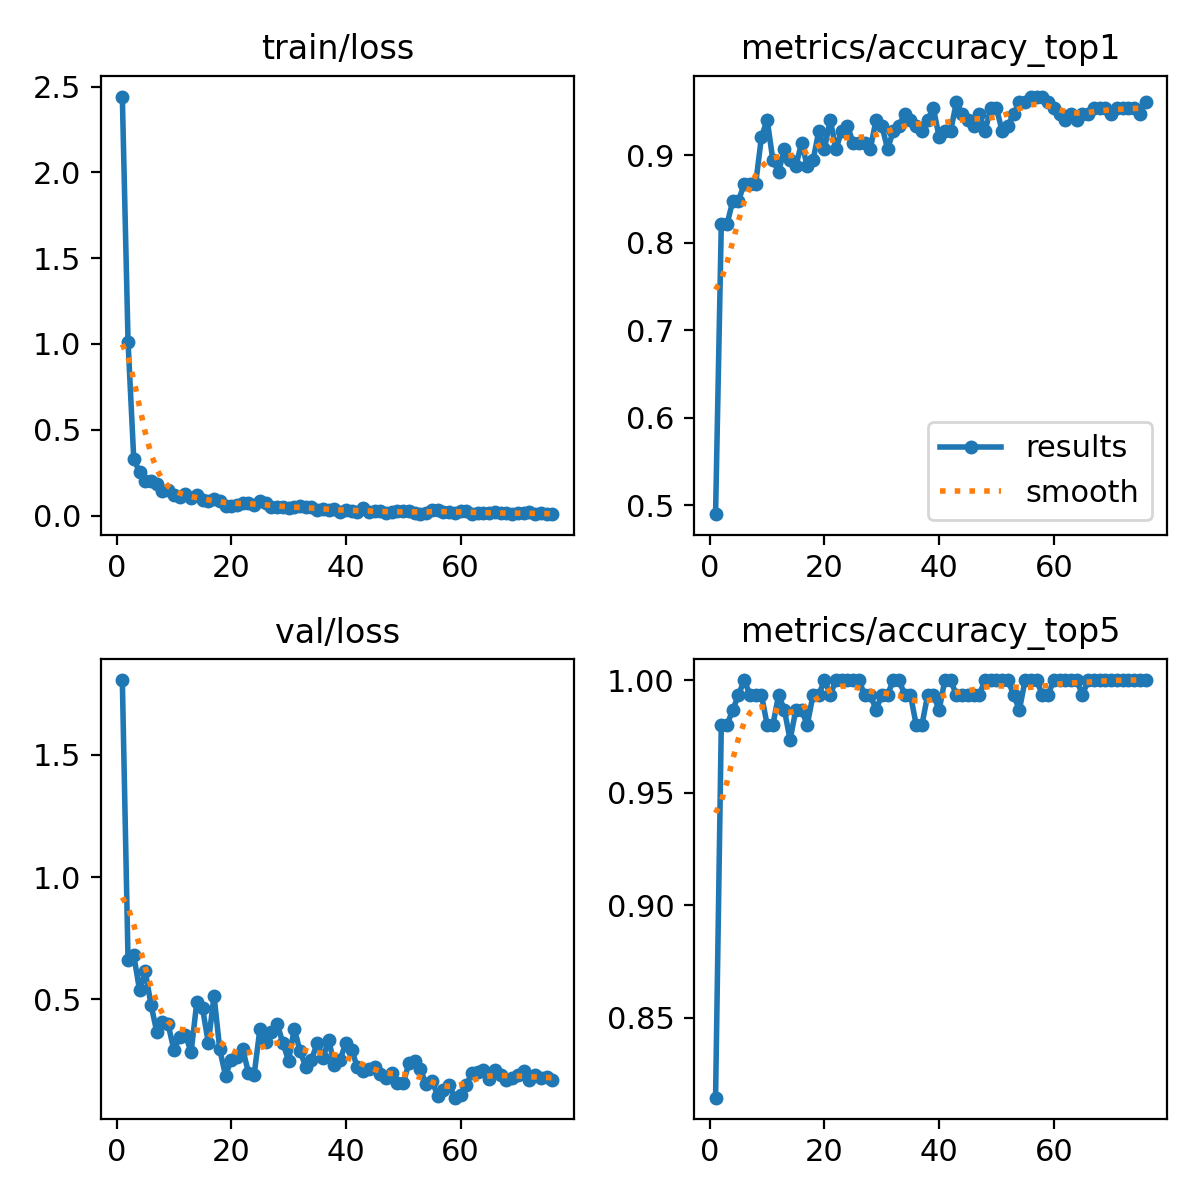

Source data for this figure (header and first rows):
epoch, time, train/loss, metrics/accuracy_top1, metrics/accuracy_top5, val/loss, lr/pg0, lr/pg1, lr/pg2
1, 13.26, 2.442, 0.4901, 0.8146, 1.807, 0.000165, 0.000165, 0.000165
2, 21.54, 1.013, 0.8212, 0.9801, 0.6594, 0.0003284, 0.0003284, 0.0003284
3, 28.92, 0.3274, 0.8212, 0.9801, 0.6802, 0.0004885, 0.0004885, 0.0004885
4, 36.23, 0.2557, 0.8477, 0.9868, 0.5377, 0.0004852, 0.0004852, 0.0004852
5, 43.85, 0.2008, 0.8477, 0.9934, 0.6141, 0.0004802, 0.0004802, 0.0004802
6, 55.68, 0.199, 0.8676, 1, 0.4782, 0.0004752, 0.0004752, 0.0004752
7, 67.62, 0.1852, 0.8676, 0.9934, 0.3678, 0.0004703, 0.0004703, 0.0004703
8, 77.68, 0.1452, 0.8676, 0.9934, 0.4088, 0.0004654, 0.0004654, 0.0004654
9, 86.25, 0.1506, 0.9205, 0.9934, 0.3968, 0.0004604, 0.0004604, 0.0004604
10, 94.14, 0.1177, 0.9404, 0.9801, 0.2921, 0.0004554, 0.0004554, 0.0004554
11, 101.9, 0.1093, 0.894, 0.9801, 0.3451, 0.0004505, 0.0004505, 0.0004505
12, 109.5, 0.1277, 0.8808, 0.9934, 0.3545, 0.0004456, 0.0004456, 0.0004456
13, 117.7, 0.1006, 0.9073, 0.9868, 0.2835, 0.0004406, 0.0004406, 0.0004406
14, 125.6, 0.1199, 0.894, 0.9735, 0.4895, 0.0004356, 0.0004356, 0.0004356
15, 133.3, 0.09048, 0.8874, 0.9868, 0.4626, 0.0004307, 0.0004307, 0.0004307
16, 140.9, 0.08396, 0.9139, 0.9868, 0.3213, 0.0004258, 0.0004258, 0.0004258
17, 148.6, 0.09486, 0.8874, 0.9801, 0.5141, 0.0004208, 0.0004208, 0.0004208
18, 156.3, 0.08472, 0.894, 0.9934, 0.2947, 0.0004158, 0.0004158, 0.0004158
19, 164, 0.05661, 0.9272, 0.9934, 0.1874, 0.0004109, 0.0004109, 0.0004109
20, 171.7, 0.05782, 0.9073, 1, 0.2527, 0.0004059, 0.0004059, 0.0004059
21, 179.4, 0.06303, 0.9404, 0.9934, 0.2652, 0.000401, 0.000401, 0.000401
22, 187.2, 0.07544, 0.9073, 1, 0.2971, 0.0003961, 0.0003961, 0.0003961
23, 194.8, 0.07508, 0.9272, 1, 0.1997, 0.0003911, 0.0003911, 0.0003911
24, 202.6, 0.06323, 0.9338, 1, 0.1915, 0.0003861, 0.0003861, 0.0003861
25, 210.3, 0.08777, 0.9139, 1, 0.3778, 0.0003812, 0.0003812, 0.0003812
26, 218, 0.07089, 0.9139, 1, 0.3241, 0.0003763, 0.0003763, 0.0003763
27, 225.7, 0.04729, 0.9139, 0.9934, 0.3677, 0.0003713, 0.0003713, 0.0003713
28, 233.5, 0.05218, 0.9073, 0.9934, 0.4001, 0.0003663, 0.0003663, 0.0003663
29, 241.1, 0.04718, 0.9404, 0.9868, 0.3223, 0.0003614, 0.0003614, 0.0003614
30, 248.9, 0.04208, 0.9338, 0.9934, 0.2482, 0.0003565, 0.0003565, 0.0003565
31, 256.5, 0.05184, 0.9073, 0.9934, 0.3796, 0.0003515, 0.0003515, 0.0003515
32, 264.2, 0.05441, 0.9272, 1, 0.2878, 0.0003465, 0.0003465, 0.0003465
33, 271.9, 0.04852, 0.9338, 1, 0.223, 0.0003416, 0.0003416, 0.0003416
34, 279.9, 0.04784, 0.947, 0.9934, 0.252, 0.0003367, 0.0003367, 0.0003367
35, 287.9, 0.03485, 0.9404, 0.9934, 0.3213, 0.0003317, 0.0003317, 0.0003317
36, 295.6, 0.04008, 0.9338, 0.9801, 0.2596, 0.0003268, 0.0003268, 0.0003268
37, 303.4, 0.03472, 0.9272, 0.9801, 0.3333, 0.0003218, 0.0003218, 0.0003218
38, 311.1, 0.04066, 0.9404, 0.9934, 0.2307, 0.0003168, 0.0003168, 0.0003168
39, 319.5, 0.02361, 0.9536, 0.9934, 0.252, 0.0003119, 0.0003119, 0.0003119
40, 328.2, 0.0313, 0.9205, 0.9868, 0.3224, 0.000307, 0.000307, 0.000307
41, 336.8, 0.02895, 0.9272, 1, 0.2928, 0.000302, 0.000302, 0.000302
42, 344.5, 0.02332, 0.9272, 1, 0.223, 0.000297, 0.000297, 0.000297
43, 352.2, 0.0428, 0.9603, 0.9934, 0.2058, 0.0002921, 0.0002921, 0.0002921
44, 360, 0.02286, 0.947, 0.9934, 0.2165, 0.0002872, 0.0002872, 0.0002872
45, 368, 0.02515, 0.9404, 0.9934, 0.2247, 0.0002822, 0.0002822, 0.0002822
46, 375.9, 0.02615, 0.9338, 0.9934, 0.1949, 0.0002772, 0.0002772, 0.0002772
47, 383.6, 0.01492, 0.947, 0.9934, 0.1791, 0.0002723, 0.0002723, 0.0002723
48, 391.4, 0.01825, 0.9272, 1, 0.1986, 0.0002674, 0.0002674, 0.0002674
49, 399.2, 0.02683, 0.9536, 1, 0.1555, 0.0002624, 0.0002624, 0.0002624
50, 406.9, 0.02727, 0.9536, 1, 0.1567, 0.0002574, 0.0002574, 0.0002574
51, 414.8, 0.02625, 0.9272, 1, 0.2387, 0.0002525, 0.0002525, 0.0002525
52, 422.6, 0.0125, 0.9338, 1, 0.2459, 0.0002476, 0.0002476, 0.0002476
53, 430.4, 0.01189, 0.947, 0.9934, 0.2129, 0.0002426, 0.0002426, 0.0002426
54, 438.2, 0.01397, 0.9603, 0.9868, 0.1521, 0.0002377, 0.0002377, 0.0002377
55, 445.9, 0.03441, 0.9603, 1, 0.1673, 0.0002327, 0.0002327, 0.0002327
56, 453.9, 0.0345, 0.9669, 1, 0.106, 0.0002278, 0.0002278, 0.0002278
57, 461.7, 0.02346, 0.9669, 1, 0.1278, 0.0002228, 0.0002228, 0.0002228
58, 469.5, 0.02205, 0.9669, 0.9934, 0.1497, 0.0002179, 0.0002179, 0.0002179
59, 477.1, 0.01646, 0.9603, 0.9934, 0.09714, 0.0002129, 0.0002129, 0.0002129
60, 485, 0.02539, 0.9536, 1, 0.1069, 0.000208, 0.000208, 0.000208
... 16 more rows
